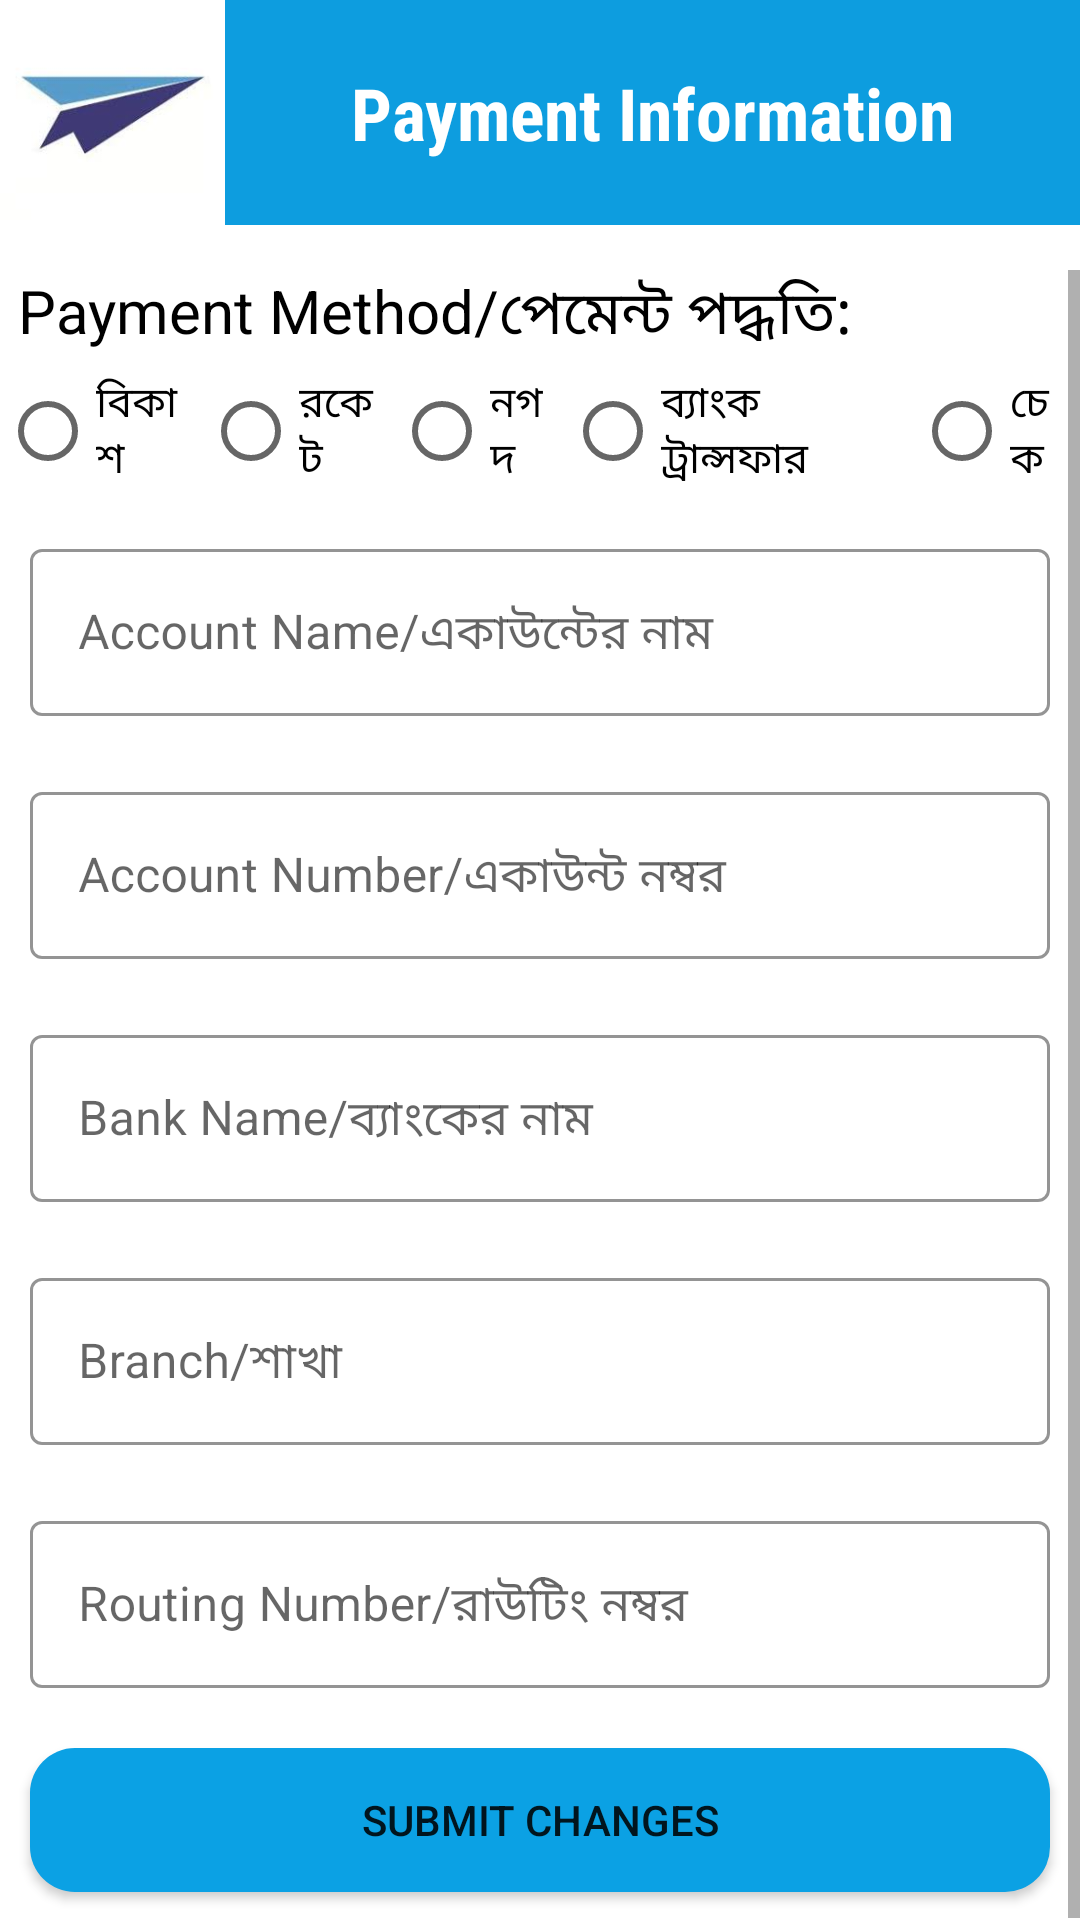

Here is an Android app screen rendered from its layout file. Give the layout XML and the strings, colors and styles it references.
<!-- AndroidManifest.xml: application theme AppTheme -->
<!-- res/layout/activity_payment_information.xml -->
<?xml version="1.0" encoding="utf-8"?>
<LinearLayout xmlns:android="http://schemas.android.com/apk/res/android"
    xmlns:app="http://schemas.android.com/apk/res-auto"
    xmlns:tools="http://schemas.android.com/tools"
    android:layout_width="match_parent"
    android:layout_height="match_parent"
    android:orientation="vertical"
    android:layout_margin="5dp"
    tools:context=".PaymentInformation">

    <LinearLayout
        android:layout_width="match_parent"
        android:layout_height="wrap_content"
        android:orientation="horizontal"
        >

        <ImageView
            android:layout_width="75dp"
            android:layout_height="75dp"
            android:src="@drawable/paperfly_logo"/>
        <TextView
            android:layout_width="match_parent"
            android:layout_height="match_parent"
            android:text="Payment Information"
            android:gravity="center"
            android:textStyle="bold"
            android:fontFamily="sans-serif-condensed"
            android:textColor="@android:color/white"
            android:background="@color/ETbox"
            android:textAppearance="@style/TextAppearance.AppCompat.Headline"/>
    </LinearLayout>

    <ScrollView
        android:layout_width="match_parent"
        android:layout_height="wrap_content"
        android:layout_marginTop="15dp">

        <LinearLayout
            android:layout_width="match_parent"
            android:layout_height="wrap_content"
            android:orientation="vertical">

            <TextView
                android:layout_width="match_parent"
                android:layout_height="wrap_content"
                android:text="@string/payment_method"
                android:textColor="@android:color/black"
                android:layout_marginStart="6dp"
                android:textSize="20sp"/>
            <LinearLayout
                android:layout_width="match_parent"
                android:layout_height="wrap_content"
                android:orientation="horizontal">

            </LinearLayout>
            <RadioGroup
                android:layout_width="match_parent"
                android:layout_height="wrap_content"
                android:orientation="horizontal">
                <RadioButton
                    android:id="@+id/bkashRB"
                    android:layout_width="wrap_content"
                    android:layout_height="wrap_content"
                    android:layout_weight="1"
                    android:text="বিকাশ"/>
                <RadioButton
                    android:id="@+id/rocketRB"
                    android:layout_width="wrap_content"
                    android:layout_height="wrap_content"
                    android:layout_weight="1"
                    android:text="রকেট"/>
                <RadioButton
                    android:id="@+id/nagadRB"
                    android:layout_width="wrap_content"
                    android:layout_height="wrap_content"
                    android:layout_weight="1"
                    android:text="নগদ"/>
                <RadioButton
                    android:id="@+id/bankRB"
                    android:layout_width="wrap_content"
                    android:layout_height="wrap_content"
                    android:layout_weight="1"
                    android:text="ব্যাংক ট্রান্সফার"/>
                <RadioButton
                    android:id="@+id/chequeRB"
                    android:layout_width="wrap_content"
                    android:layout_height="wrap_content"
                    android:layout_weight="1"
                    android:text="চেক"/>


            </RadioGroup>

            <com.google.android.material.textfield.TextInputLayout
                android:id="@+id/accountNameTIL"
                style="@style/Widget.MaterialComponents.TextInputLayout.OutlinedBox"
                android:layout_width="match_parent"
                android:layout_height="wrap_content"
                android:layout_marginTop="10dp"
                android:hint="@string/account_name"
                app:boxStrokeColor="@color/ETlabel"
                app:helperTextEnabled="true"
                android:layout_margin="10dp"
                app:hintTextColor="@color/ETbox"
                app:endIconMode="clear_text"
                app:endIconTint="@color/ETlabel"
                >
                

                <com.google.android.material.textfield.TextInputEditText
                    android:id="@+id/accountNameET"
                    android:layout_width="match_parent"
                    android:layout_height="wrap_content"
                    android:inputType="text" />

            </com.google.android.material.textfield.TextInputLayout>

            <com.google.android.material.textfield.TextInputLayout
                android:id="@+id/accountNoTIL"
                style="@style/Widget.MaterialComponents.TextInputLayout.OutlinedBox"
                android:layout_width="match_parent"
                android:layout_height="wrap_content"
                android:layout_marginTop="10dp"
                android:hint="@string/account_no"
                app:boxStrokeColor="@color/ETlabel"
                app:helperTextEnabled="true"
                android:layout_margin="10dp"
                app:hintTextColor="@color/ETbox"
                app:endIconMode="clear_text"
                app:endIconTint="@color/ETlabel"
                >
                

                <com.google.android.material.textfield.TextInputEditText
                    android:id="@+id/accountNoET"
                    android:layout_width="match_parent"
                    android:layout_height="wrap_content"
                    android:inputType="number" />

            </com.google.android.material.textfield.TextInputLayout>
            <com.google.android.material.textfield.TextInputLayout
                android:id="@+id/bankNameTIL"
                style="@style/Widget.MaterialComponents.TextInputLayout.OutlinedBox"
                android:layout_width="match_parent"
                android:layout_height="wrap_content"
                android:layout_marginTop="10dp"
                android:hint="@string/bank_name"
                app:boxStrokeColor="@color/ETlabel"
                app:helperTextEnabled="true"
                android:layout_margin="10dp"
                app:hintTextColor="@color/ETbox"
                app:endIconMode="clear_text"
                app:endIconTint="@color/ETlabel"
                >
                
                <com.google.android.material.textfield.TextInputEditText
                    android:id="@+id/bankNameET"
                    android:layout_width="match_parent"
                    android:layout_height="wrap_content"
                    android:inputType="text" />
            </com.google.android.material.textfield.TextInputLayout>
            <com.google.android.material.textfield.TextInputLayout
                android:id="@+id/branchTIL"
                style="@style/Widget.MaterialComponents.TextInputLayout.OutlinedBox"
                android:layout_width="match_parent"
                android:layout_height="wrap_content"
                android:layout_marginTop="10dp"
                android:hint="@string/branch"
                app:boxStrokeColor="@color/ETlabel"
                app:helperTextEnabled="true"
                android:layout_margin="10dp"
                app:hintTextColor="@color/ETbox"
                app:endIconMode="clear_text"
                app:endIconTint="@color/ETlabel"
                >
                

                <com.google.android.material.textfield.TextInputEditText
                    android:id="@+id/branchET"
                    android:layout_width="match_parent"
                    android:layout_height="wrap_content"
                    android:inputType="text" />

            </com.google.android.material.textfield.TextInputLayout>
            <com.google.android.material.textfield.TextInputLayout
                android:id="@+id/routingNoTIL"
                style="@style/Widget.MaterialComponents.TextInputLayout.OutlinedBox"
                android:layout_width="match_parent"
                android:layout_height="wrap_content"
                android:layout_marginTop="10dp"
                android:hint="@string/routing_no"
                app:boxStrokeColor="@color/ETlabel"
                app:helperTextEnabled="true"
                android:layout_margin="10dp"
                app:hintTextColor="@color/ETbox"
                app:endIconMode="clear_text"
                app:endIconTint="@color/ETlabel"
                >
                

                <com.google.android.material.textfield.TextInputEditText
                    android:id="@+id/routingNoET"
                    android:layout_width="match_parent"
                    android:layout_height="wrap_content"
                    android:inputType="number" />

            </com.google.android.material.textfield.TextInputLayout>

            <Button
                android:id="@+id/submitBtn"
                android:layout_width="match_parent"
                android:layout_height="wrap_content"
                android:text="Submit Changes"
                android:background="@drawable/button"
                android:layout_margin="10dp"/>

        </LinearLayout>
    </ScrollView>

</LinearLayout>
<!-- resources referenced by this layout -->
<resources>
  <color name="ETbox">#0D9DDF</color>
  <color name="ETlabel">#0BA1E4</color>
  <!-- drawable button (drawable) -->
  <?xml version="1.0" encoding="utf-8"?>
  <shape xmlns:android="http://schemas.android.com/apk/res/android"
      android:shape="rectangle">
  
      <corners android:radius="15dp" />
      <solid android:color="@color/ETlabel"/>
  
  </shape>
  <!-- drawable paperfly_logo: jpg bitmap (drawable-v24, 2597 bytes) -->
  <string name="account_name">Account Name/একাউন্টের নাম</string>
  <string name="account_no">Account Number/একাউন্ট নম্বর</string>
  <string name="bank_name">Bank Name/ব্যাংকের নাম</string>
  <string name="branch">Branch/শাখা</string>
  <string name="payment_method">Payment Method/পেমেন্ট পদ্ধতি:</string>
  <string name="routing_no">Routing Number/রাউটিং নম্বর</string>
  <style name="AppTheme" parent="Theme.MaterialComponents.Light.NoActionBar">
          
          <item name="colorPrimary">@color/colorPrimary</item>
          <item name="colorPrimaryDark">@color/colorPrimaryDark</item>
          <item name="colorAccent">@color/colorAccent</item>
      </style>
  <color name="colorPrimary">#6200EE</color>
  <color name="colorPrimaryDark">#3700B3</color>
  <color name="colorAccent">#03DAC5</color>
</resources>
